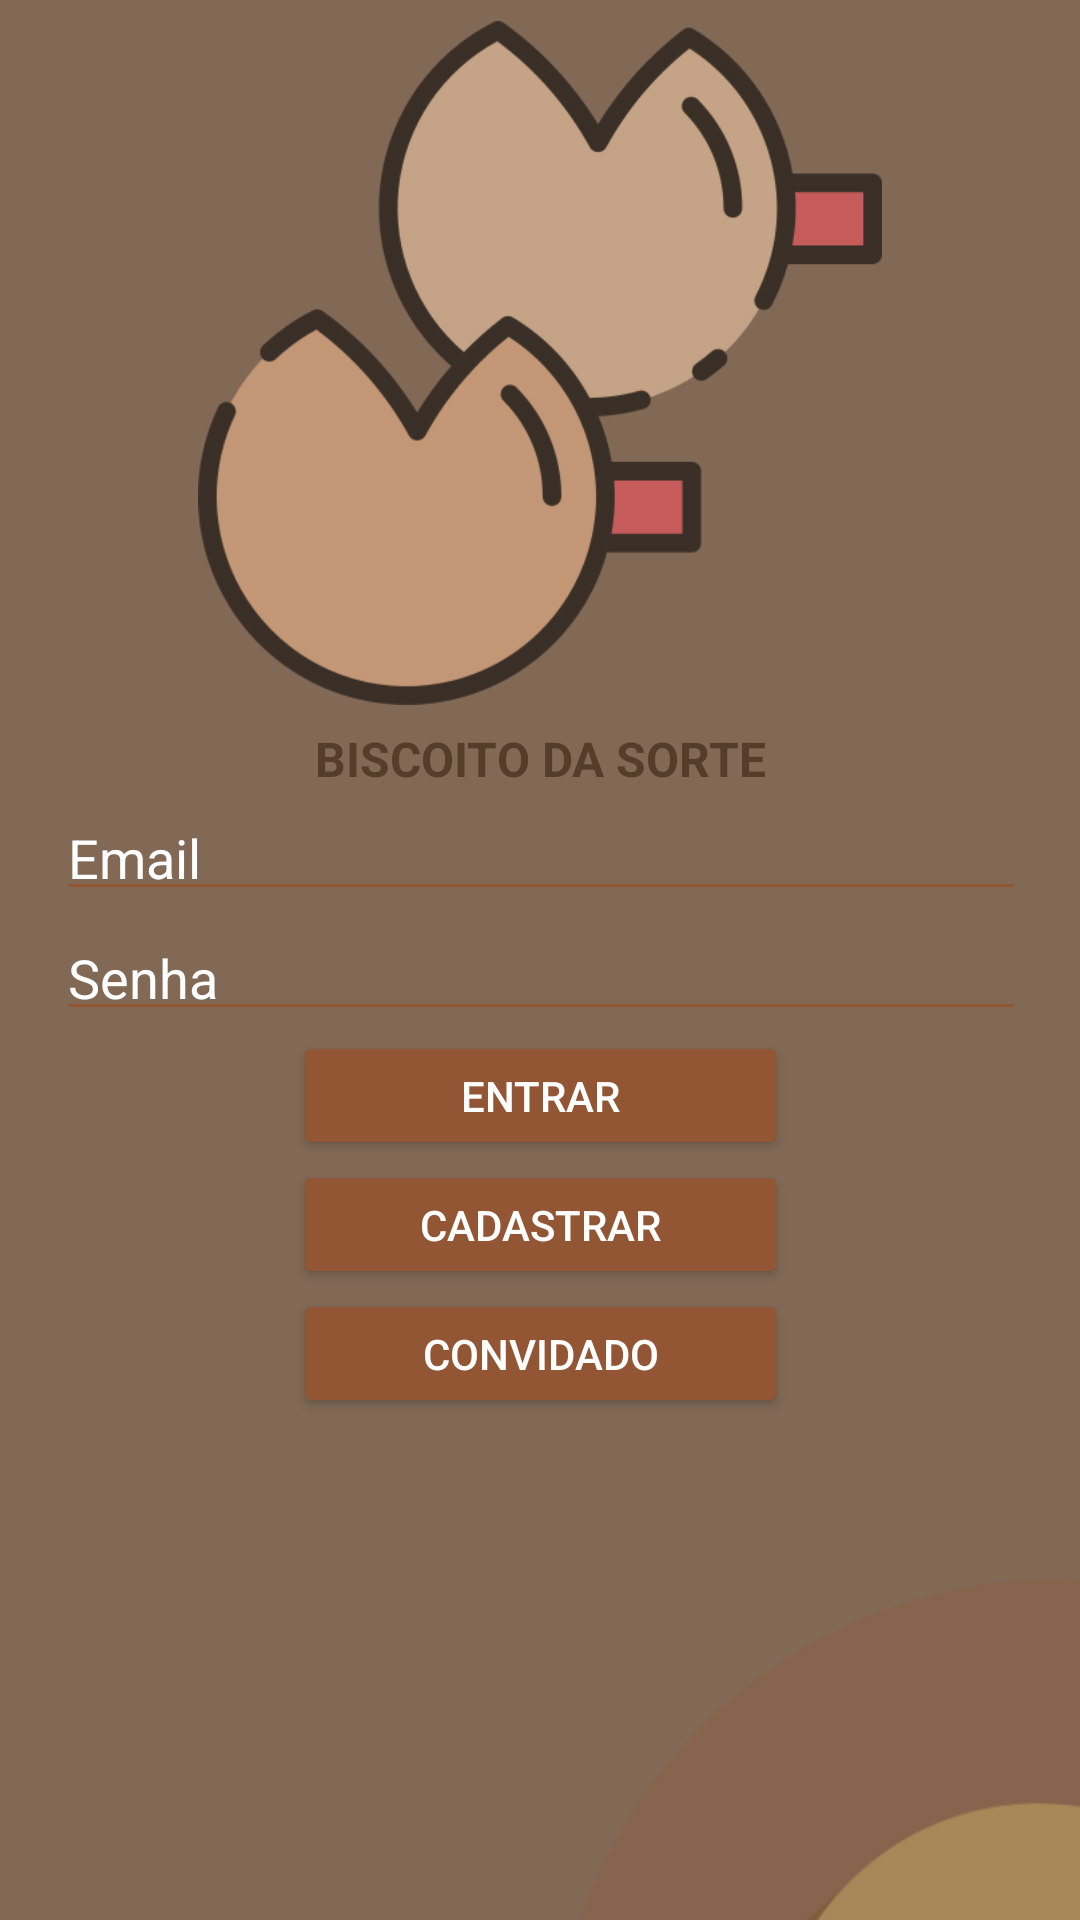

Layout XML and referenced resources for this Android screen:
<!-- AndroidManifest.xml: application theme Theme.BiscoitoDaSorte -->
<!-- res/layout/activity_login.xml -->
<?xml version="1.0" encoding="utf-8"?>
<androidx.constraintlayout.widget.ConstraintLayout xmlns:android="http://schemas.android.com/apk/res/android"
    xmlns:app="http://schemas.android.com/apk/res-auto"
    xmlns:tools="http://schemas.android.com/tools"
    android:layout_width="match_parent"
    android:layout_height="match_parent"
    android:background="#EB775D48"
    tools:context=".LoginActivity">

    <Button
        android:id="@+id/btnLoginConvidado"
        android:layout_width="165dp"
        android:layout_height="43dp"
        android:backgroundTint="#935635"
        android:text="CONVIDADO"
        android:textColor="@color/white"
        app:layout_constraintBottom_toTopOf="@+id/imageView5"
        app:layout_constraintEnd_toEndOf="parent"
        app:layout_constraintStart_toStartOf="parent"
        app:layout_constraintTop_toBottomOf="@+id/btnLoginCadastrar" />

    <Button
        android:id="@+id/btnLoginCadastrar"
        android:layout_width="165dp"
        android:layout_height="43dp"
        android:backgroundTint="#935635"
        android:text="CADASTRAR"
        android:textColor="@color/white"
        app:layout_constraintBottom_toTopOf="@+id/btnLoginConvidado"
        app:layout_constraintEnd_toEndOf="parent"
        app:layout_constraintHorizontal_bias="0.5"
        app:layout_constraintStart_toStartOf="parent"
        app:layout_constraintTop_toBottomOf="@+id/btnLoginEntrar" />

    <Button
        android:id="@+id/btnLoginEntrar"
        android:layout_width="165dp"
        android:layout_height="43dp"
        android:backgroundTint="#935635"
        android:text="ENTRAR"
        android:textColor="@color/white"
        app:layout_constraintBottom_toTopOf="@+id/btnLoginCadastrar"
        app:layout_constraintEnd_toEndOf="parent"
        app:layout_constraintHorizontal_bias="0.5"
        app:layout_constraintStart_toStartOf="parent"
        app:layout_constraintTop_toBottomOf="@+id/edtLoginSenha" />

    <EditText
        android:id="@+id/edtLoginSenha"
        android:layout_width="323dp"
        android:layout_height="40dp"
        android:backgroundTint="#935635"
        android:ems="10"
        android:hint="Senha"
        android:inputType="textPassword"
        android:textColor="#FFFFFF"
        android:textColorHint="@color/white"
        app:layout_constraintBottom_toTopOf="@+id/btnLoginEntrar"
        app:layout_constraintEnd_toEndOf="parent"
        app:layout_constraintHorizontal_bias="0.5"
        app:layout_constraintStart_toStartOf="parent"
        app:layout_constraintTop_toBottomOf="@+id/edtLoginEmail" />

    <EditText
        android:id="@+id/edtLoginEmail"
        android:layout_width="323dp"
        android:layout_height="40dp"
        android:backgroundTint="#935635"
        android:ems="10"
        android:hint="Email"
        android:inputType="textEmailAddress"
        android:textColor="#FFFFFF"
        android:textColorHint="@color/white"
        app:layout_constraintBottom_toTopOf="@+id/edtLoginSenha"
        app:layout_constraintEnd_toEndOf="parent"
        app:layout_constraintHorizontal_bias="0.5"
        app:layout_constraintStart_toStartOf="parent"
        app:layout_constraintTop_toBottomOf="@+id/textView" />

    <ImageView
        android:id="@+id/imageView4"
        android:layout_width="228dp"
        android:layout_height="242dp"
        android:alpha="0.55"
        app:layout_constraintBottom_toTopOf="@+id/textView"
        app:layout_constraintEnd_toEndOf="parent"
        app:layout_constraintHorizontal_bias="0.5"
        app:layout_constraintStart_toStartOf="parent"
        app:layout_constraintTop_toTopOf="parent"
        app:srcCompat="@drawable/biscoitologo" />

    <TextView
        android:id="@+id/textView"
        android:layout_width="wrap_content"
        android:layout_height="wrap_content"
        android:alpha="0.8"
        android:text="BISCOITO DA SORTE"
        android:textColor="#493321"
        android:textSize="16sp"
        android:textStyle="normal|bold"
        app:layout_constraintBottom_toTopOf="@+id/edtLoginEmail"
        app:layout_constraintEnd_toEndOf="parent"
        app:layout_constraintHorizontal_bias="0.5"
        app:layout_constraintStart_toStartOf="parent"
        app:layout_constraintTop_toBottomOf="@+id/imageView4" />

    <ImageView
        android:id="@+id/imageView5"
        android:layout_width="339dp"
        android:layout_height="430dp"
        android:layout_marginStart="184dp"
        android:layout_marginTop="8dp"
        android:alpha="0.3"
        android:rotation="93"
        app:layout_constraintStart_toStartOf="parent"
        app:layout_constraintTop_toBottomOf="@+id/btnLoginConvidado"
        app:srcCompat="@drawable/biscoito_da_sorte" />

</androidx.constraintlayout.widget.ConstraintLayout>
<!-- resources referenced by this layout -->
<resources>
  <color name="white">#FFFFFFFF</color>
  <!-- drawable biscoito_da_sorte: png bitmap (drawable, 15054 bytes) -->
  <!-- drawable biscoitologo: png bitmap (drawable, 30870 bytes) -->
  <style name="Theme.BiscoitoDaSorte" parent="Theme.MaterialComponents.DayNight.DarkActionBar">
          
          <item name="colorPrimary">@color/purple_500</item>
          <item name="colorPrimaryVariant">@color/purple_700</item>
          <item name="colorOnPrimary">@color/white</item>
          
          <item name="colorSecondary">@color/teal_200</item>
          <item name="colorSecondaryVariant">@color/teal_700</item>
          <item name="colorOnSecondary">@color/black</item>
          
          <item name="android:statusBarColor" tools:targetApi="l">?attr/colorPrimaryVariant</item>
          
      </style>
  <color name="purple_500">#FF6200EE</color>
  <color name="purple_700">#EB775D48</color> //barra app
  <color name="teal_200">#FF03DAC5</color>
  <color name="teal_700">#FF018786</color>
  <color name="black">#FF000000</color>
</resources>
